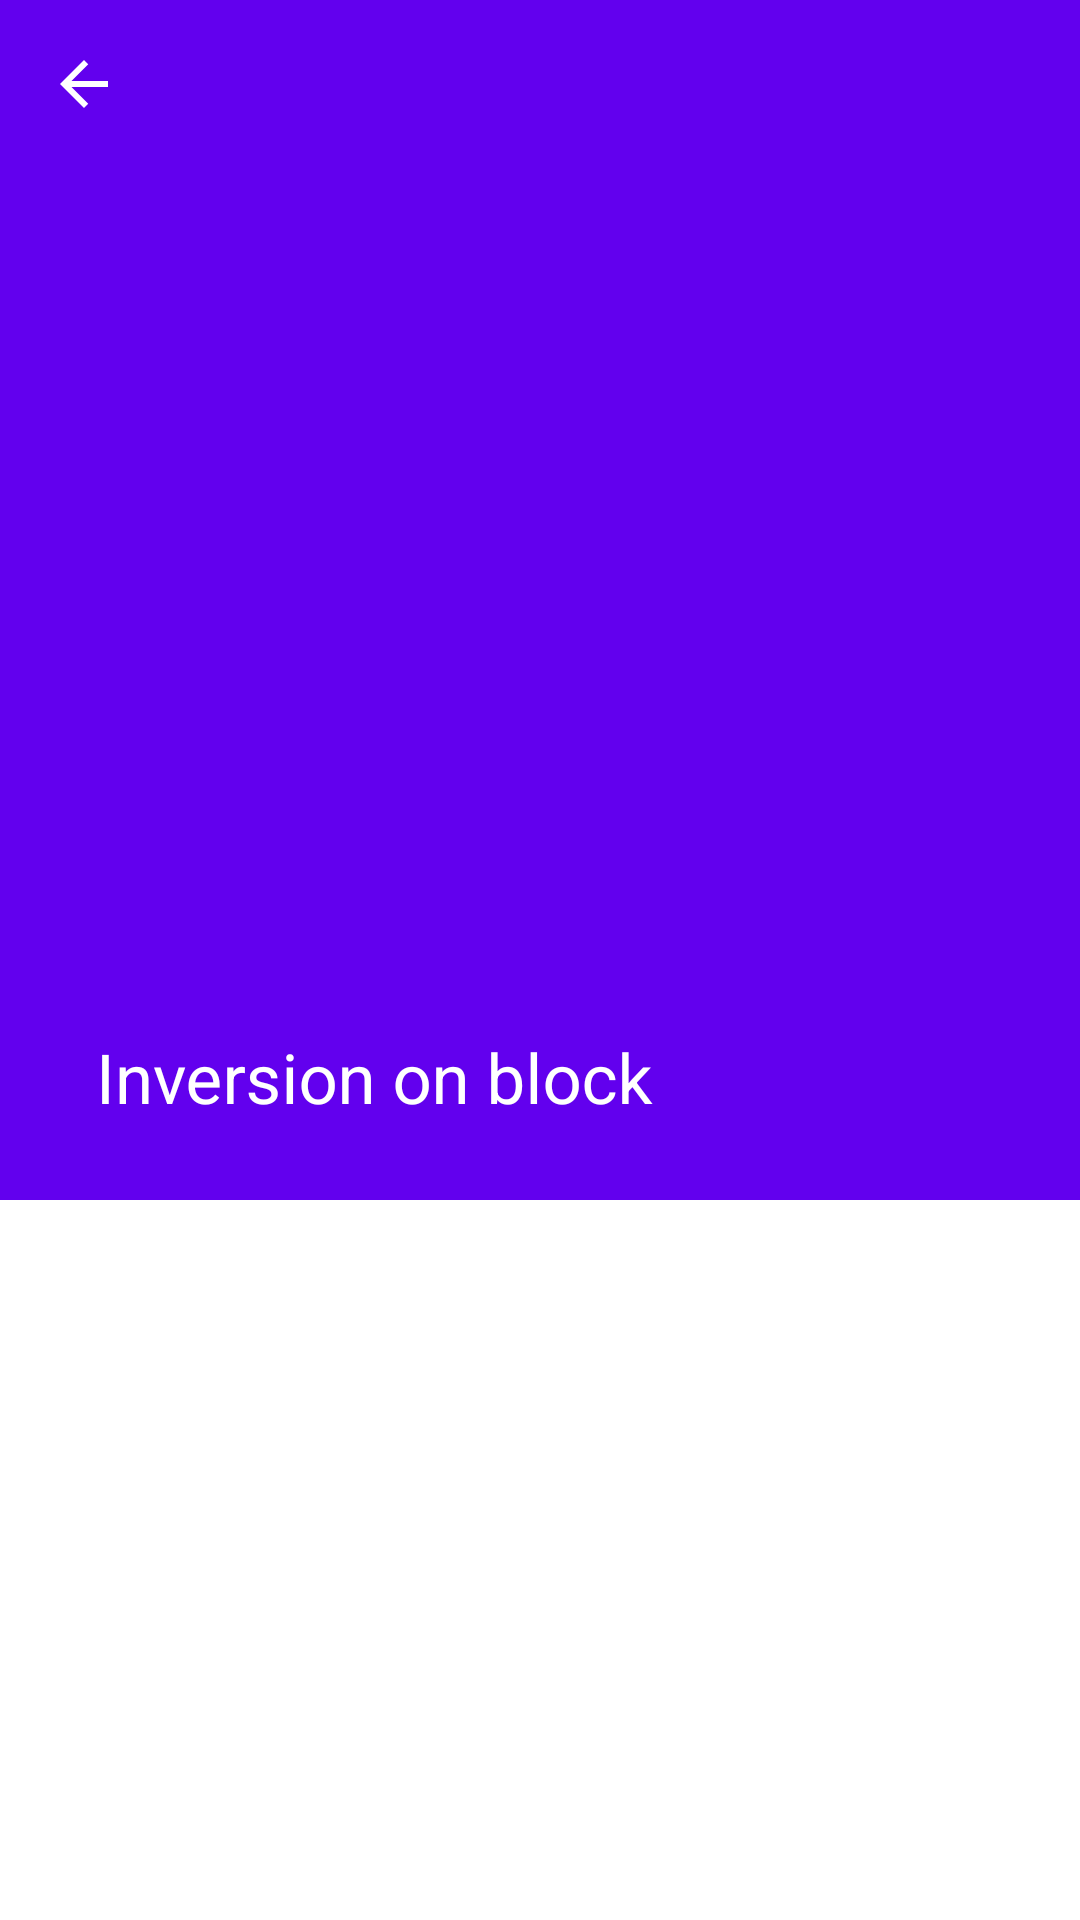

Android layout source for this screen:
<!-- AndroidManifest.xml: fallback theme Theme.MaterialComponents.DayNight.NoActionBar -->
<!-- res/layout/fragment_posture_detail.xml -->
<?xml version="1.0" encoding="utf-8"?>
<androidx.coordinatorlayout.widget.CoordinatorLayout xmlns:android="http://schemas.android.com/apk/res/android"
    xmlns:app="http://schemas.android.com/apk/res-auto"
    xmlns:tools="http://schemas.android.com/tools"
    android:layout_width="match_parent"
    android:layout_height="match_parent"
    android:background="@color/white">

    <include layout="@layout/collapsing_toolbar" />

    <androidx.core.widget.NestedScrollView
        android:id="@+id/containerLayout"
        android:layout_width="match_parent"
        android:layout_height="match_parent"
        app:layout_behavior="@string/appbar_scrolling_view_behavior">

        <androidx.constraintlayout.widget.ConstraintLayout
            android:layout_width="match_parent"
            android:layout_height="wrap_content">

            <TextView
                android:id="@+id/teacherTxv"
                android:layout_width="0dp"
                android:layout_height="wrap_content"
                android:layout_marginStart="16dp"
                android:layout_marginTop="16dp"
                app:layout_constraintStart_toStartOf="parent"
                app:layout_constraintTop_toTopOf="parent"
                tools:text="Teacher: Hedwig Winter" />

            <TextView
                android:id="@+id/descriptionTxv"
                android:layout_width="0dp"
                android:layout_height="wrap_content"
                android:layout_margin="16dp"
                app:layout_constraintBottom_toBottomOf="parent"
                app:layout_constraintEnd_toEndOf="parent"
                app:layout_constraintStart_toStartOf="parent"
                app:layout_constraintTop_toBottomOf="@id/teacherTxv"
                tools:text="Ullamco ut voluptate duis tempor aliqua labore nulla anim incididunt fugiat dolor proident occaecat. In adipisicing qui aliquip reprehenderit ut proident et ea officia do magna. Amet enim consequat quis nisi quis aliquip laboris ipsum non quis. Cupidatat ut laboris sunt fugiat sint.\r\nDuis ut veniam aute elit irure consequat labore duis pariatur tempor amet quis velit. Irure elit cupidatat esse eiusmod cillum excepteur mollit. Deserunt tempor consequat enim enim tempor commodo veniam deserunt quis aliquip quis incididunt reprehenderit. Officia laboris occaecat nisi non non deserunt excepteur. Commodo veniam elit anim sunt minim pariatur ea ad.\r\nDeserunt laborum sit voluptate incididunt sit magna nisi mollit commodo do veniam. Duis dolore irure irure ad duis veniam elit voluptate ipsum sint nulla excepteur cillum. Dolor et incididunt ea voluptate reprehenderit quis ipsum sint ullamco amet excepteur." />

        </androidx.constraintlayout.widget.ConstraintLayout>

    </androidx.core.widget.NestedScrollView>

    <include layout="@layout/item_error" />

    <include layout="@layout/circular_progress_bar" />

</androidx.coordinatorlayout.widget.CoordinatorLayout>
<!-- res/layout/collapsing_toolbar.xml (included above) -->
<?xml version="1.0" encoding="utf-8"?>
<com.google.android.material.appbar.AppBarLayout xmlns:android="http://schemas.android.com/apk/res/android"
    xmlns:app="http://schemas.android.com/apk/res-auto"
    xmlns:tools="http://schemas.android.com/tools"
    android:id="@+id/appBarLayout"
    android:layout_width="match_parent"
    android:layout_height="wrap_content"
    android:fitsSystemWindows="true">

    <com.google.android.material.appbar.CollapsingToolbarLayout
        android:id="@+id/collapsingToolbarLayout"
        android:layout_width="match_parent"
        android:layout_height="match_parent"
        android:fitsSystemWindows="true"
        app:collapsedTitleTextAppearance="@style/AppBarCollapsed"
        app:expandedTitleTextAppearance="@style/AppBarCollapsed"
        app:contentScrim="?attr/colorPrimary"
        app:layout_scrollFlags="scroll|exitUntilCollapsed"
        tools:title="Inversion on block">

        <ImageView
            android:id="@+id/imageView"
            android:layout_width="match_parent"
            android:layout_height="400dp"
            android:scaleType="centerCrop"
            app:layout_collapseMode="parallax"
            tools:ignore="ContentDescription" />

        <androidx.appcompat.widget.Toolbar
            android:id="@+id/toolbar"
            android:layout_width="match_parent"
            android:layout_height="?attr/actionBarSize"
            app:layout_collapseMode="pin"
            app:navigationIcon="@drawable/ic_arrow_back">

        </androidx.appcompat.widget.Toolbar>

    </com.google.android.material.appbar.CollapsingToolbarLayout>

</com.google.android.material.appbar.AppBarLayout>
<!-- res/layout/item_error.xml (included above) -->
<?xml version="1.0" encoding="utf-8"?>
<LinearLayout xmlns:android="http://schemas.android.com/apk/res/android"
    xmlns:app="http://schemas.android.com/apk/res-auto"
    xmlns:tools="http://schemas.android.com/tools"
    android:id="@+id/errorLayout"
    android:layout_width="match_parent"
    android:layout_height="match_parent"
    android:gravity="center"
    android:orientation="vertical"
    android:visibility="gone"
    tools:visibility="visible">

    <com.airbnb.lottie.LottieAnimationView
        android:id="@+id/warning_sign"
        android:layout_width="wrap_content"
        android:layout_height="wrap_content"
        app:lottie_autoPlay="true"
        app:lottie_loop="true"
        app:lottie_rawRes="@raw/cloud_disconnection"
        app:lottie_scale="2" />

    <TextView
        android:id="@+id/errorMessage"
        android:layout_width="wrap_content"
        android:layout_height="wrap_content"
        android:textColor="@color/sky_blue"
        android:textSize="20sp"
        tools:text="Something went wrong!" />

    <ImageButton
        android:id="@+id/retryBtn"
        android:layout_width="wrap_content"
        android:layout_height="wrap_content"
        android:layout_marginTop="16dp"
        android:background="?attr/selectableItemBackgroundBorderless"
        app:srcCompat="@drawable/retry"
        tools:ignore="ContentDescription" />

</LinearLayout>
<!-- res/layout/circular_progress_bar.xml (included above) -->
<?xml version="1.0" encoding="utf-8"?>
<LinearLayout xmlns:android="http://schemas.android.com/apk/res/android"
    xmlns:tools="http://schemas.android.com/tools"
    android:id="@+id/progressBar"
    android:layout_width="match_parent"
    android:layout_height="match_parent"
    android:gravity="center"
    android:visibility="gone"
    tools:visibility="visible">

    <ProgressBar
        android:layout_width="wrap_content"
        android:layout_height="wrap_content"
        android:indeterminateTint="@color/sky_blue"
        android:indeterminate="true"/>

</LinearLayout>
<!-- resources referenced by this layout -->
<resources>
  <color name="sky_blue">#1185a6</color>
  <color name="white">#ffffff</color>
  <!-- drawable ic_arrow_back (drawable) -->
  <vector android:height="24dp"
      android:viewportHeight="24.0"
      android:viewportWidth="24.0"
      android:width="24dp"
      xmlns:android="http://schemas.android.com/apk/res/android">
      <path
          android:fillColor="@color/white"
          android:pathData="M20,11H7.83l5.59,-5.59L12,4l-8,8 8,8 1.41,-1.41L7.83,13H20v-2z" />
  </vector>
  <!-- drawable retry (drawable) -->
  <vector xmlns:android="http://schemas.android.com/apk/res/android"
      android:width="34dp"
      android:height="30dp"
      android:viewportWidth="34"
      android:viewportHeight="30">
      <path
          android:pathData="M28.538,14.8c0.14,-0.139 0.224,-0.22 0.304,-0.304 1.1,-1.161 2.197,-2.327 3.302,-3.482 0.548,-0.572 1.23,-0.55 1.655,0.031 0.276,0.377 0.276,0.926 -0.006,1.303a3.512,3.512 0,0 1,-0.279 0.32l-5.13,5.392c-0.62,0.651 -1.156,0.653 -1.782,-0.002 -1.736,-1.817 -3.47,-3.637 -5.205,-5.456 -0.347,-0.362 -0.548,-0.769 -0.355,-1.29 0.253,-0.68 0.97,-0.918 1.548,-0.514 0.122,0.085 0.23,0.196 0.335,0.306l3.214,3.386c0.08,0.085 0.164,0.165 0.33,0.225 -0.06,-0.6 -0.08,-1.208 -0.188,-1.798 -0.879,-4.82 -3.511,-8.14 -7.84,-9.947 -1.805,-0.754 -3.707,-0.963 -5.63,-0.684 -4.58,0.664 -7.86,3.237 -9.754,7.648 -1.285,2.994 -1.359,6.116 -0.342,9.228 1.01,3.088 2.896,5.437 5.605,7.041a11.27,11.27 0,0 0,5.396 1.6c0.211,0.008 0.425,0.012 0.634,0.042 0.583,0.082 0.975,0.565 0.937,1.14 -0.039,0.592 -0.47,1.042 -1.062,1.013 -0.814,-0.04 -1.636,-0.077 -2.436,-0.229 -3.917,-0.743 -7.028,-2.852 -9.298,-6.278C0.615,20.66 -0.208,17.49 0.013,14.044c0.262,-4.112 1.87,-7.556 4.81,-10.276C7.921,0.902 11.57,-0.402 15.666,0.107 21.678,0.853 25.697,4.36 27.8,10.3c0.438,1.237 0.638,2.539 0.697,3.86 0.009,0.188 0.025,0.376 0.042,0.639"
          android:fillColor="@color/sky_blue"
          android:fillType="evenOdd" />
  </vector>
  <style name="AppBarCollapsed" parent="@android:style/TextAppearance.Medium">
          <item name="android:textSize">23sp</item>
          <item name="android:textColor">@color/white</item>
          <item name="android:textStyle">normal</item>
      </style>
</resources>
